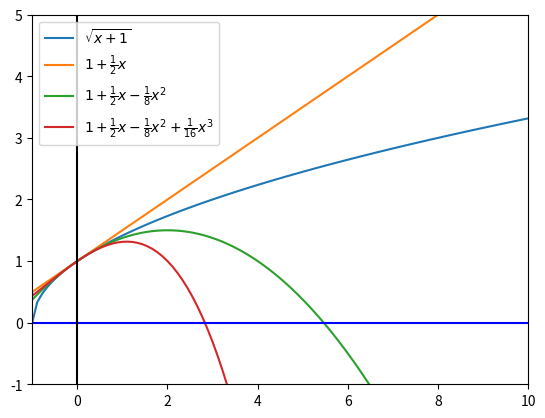

The script that saved this image:
import matplotlib.pyplot as plt
import numpy as np

# Función cuadrática.
def f(x):
    return (x +1)**(1/2)

def g(x):
    return (1+(1/2)*x)

def h(x):
    return (1+((1/2)*x)-((1/8)*(x**2)))

def j(x):
    return (1+((1/2)*x) - ((1/8)*(x**2)+ ((1/16)*(x**3))))
{}

# Valores del eje X que toma el gráfico.
x=np.linspace(-1, 10,100)

# Graficar ambas funciones.
plt.plot(x, f(x), label = "$\sqrt{x+1}$")
plt.plot(x,g(x), label=r"$1 + \frac{1}{2}x$")
plt.plot(x,h(x),  label=r"$1 + \frac{1}{2}x - \frac{1}{8}x^2$")
plt.plot(x,j(x),  label=r"$1 + \frac{1}{2}x - \frac{1}{8}x^2 + \frac{1}{16}x^3$")
plt.axhline(0, color="blue")
plt.axvline(0, color="black")
plt.xlim(-1, 10)
plt.ylim(-1, 5)
plt.savefig("output.png") # Guardar gráfico como imágen PNG.
# Mostrarlo.
plt.legend()
plt.show()